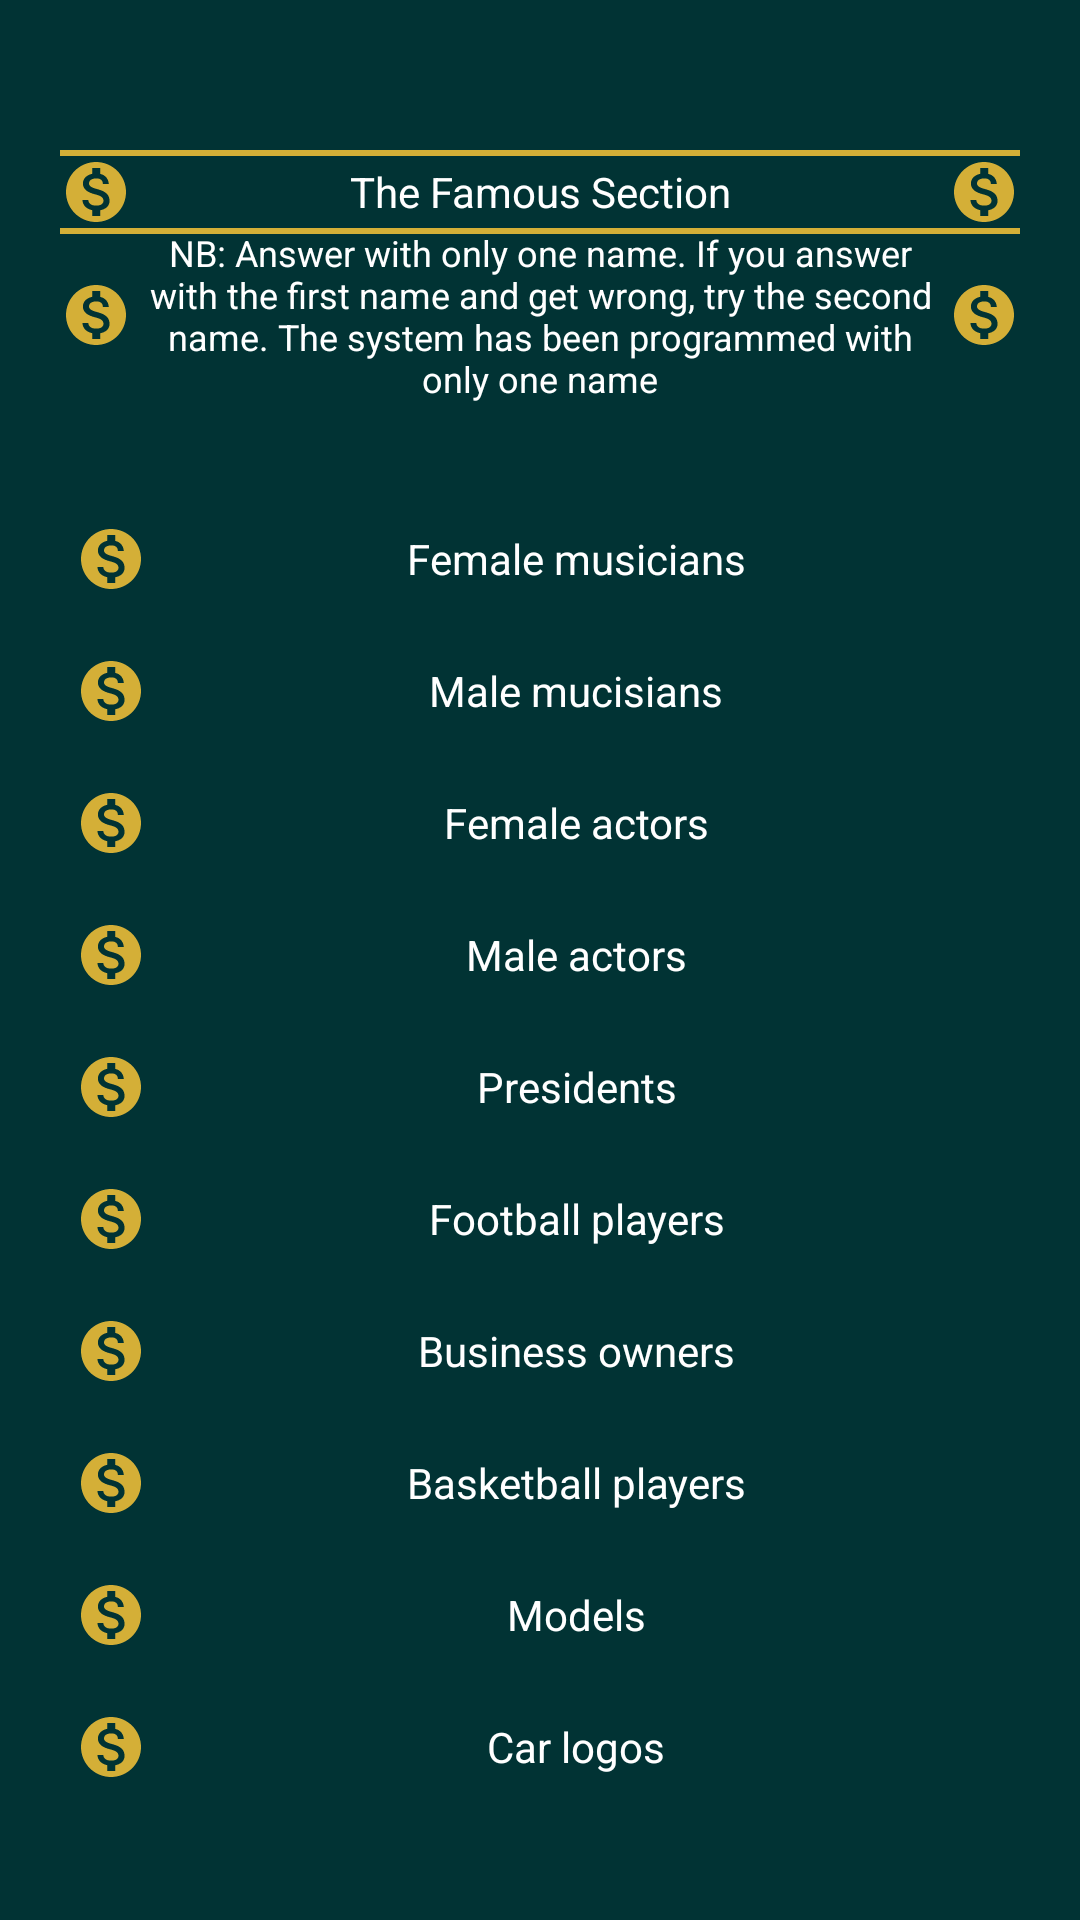

This screen was rendered from an Android layout file. Write that file and the resources it references.
<!-- AndroidManifest.xml: application theme Theme.GuessIt -->
<!-- res/layout/activity_famous_landing.xml -->
<?xml version="1.0" encoding="utf-8"?>
<androidx.constraintlayout.widget.ConstraintLayout xmlns:android="http://schemas.android.com/apk/res/android"
    xmlns:app="http://schemas.android.com/apk/res-auto"
    xmlns:tools="http://schemas.android.com/tools"
    android:layout_width="match_parent"
    android:layout_height="match_parent"
    android:background="@color/colorPrimary"
    android:paddingStart="20dp"
    android:paddingEnd="20dp"
    tools:context=".famous.FamousLanding">
    <LinearLayout
        android:id="@+id/banner"
        android:layout_width="match_parent"
        android:layout_height="wrap_content"
        android:orientation="vertical"
        app:layout_constraintTop_toTopOf="parent"
        />
    <View
        android:layout_width="match_parent"
        android:layout_height="2dp"
        android:layout_marginTop="50dp"
        app:layout_constraintStart_toStartOf="parent"
        android:background="@color/gold"
        app:layout_constraintTop_toTopOf="parent"/>
    <TextView
        android:id="@+id/title"
        android:layout_width="match_parent"
        android:layout_height="wrap_content"
        app:layout_constraintStart_toStartOf="parent"
        app:layout_constraintTop_toTopOf="parent"
        android:layout_marginTop="52dp"
        android:textColor="#ffffff"
        android:text="The Famous Section"
        android:gravity="center"
        android:drawableStart="@drawable/ic_money"
        android:drawableEnd="@drawable/ic_money"/>
    <View
        android:layout_width="match_parent"
        android:layout_height="2dp"
        app:layout_constraintStart_toStartOf="parent"
        android:background="@color/gold"
        app:layout_constraintTop_toBottomOf="@id/title"/>
    <TextView
        android:id="@+id/tt"
        android:layout_width="match_parent"
        android:layout_height="wrap_content"
        app:layout_constraintStart_toStartOf="parent"
        app:layout_constraintTop_toBottomOf="@id/title"
        android:textColor="#ffffff"
        android:textSize="12sp"
        android:text="NB: Answer with only one name. If you answer with the first name and get wrong, try the second name. The system has been programmed with only one name"
        android:gravity="center"
        android:drawableStart="@drawable/ic_money"
        android:drawableEnd="@drawable/ic_money"/>
    <ProgressBar
        android:id="@+id/progress"
        android:layout_width="30dp"
        android:visibility="gone"
        app:layout_constraintStart_toStartOf="parent"
        app:layout_constraintEnd_toEndOf="parent"
        app:layout_constraintTop_toBottomOf="@id/title"
        android:layout_marginTop="5dp"
        android:layout_height="30dp"
        android:background="@drawable/progress"
        android:padding="5dp" />
    <Button
        android:layout_width="wrap_content"
        android:layout_height="wrap_content"
        app:layout_constraintStart_toStartOf="parent"
        app:layout_constraintTop_toBottomOf="@id/title"
        android:layout_marginTop="5dp"
        android:text="Reload"
        android:textSize="12sp"
        android:id="@+id/reload"
        app:layout_constraintEnd_toEndOf="parent"
        android:visibility="gone"/>

    <ScrollView
        android:id="@+id/scroll"
        android:layout_width="match_parent"
        android:layout_marginBottom="50dp"
        android:layout_marginTop="5dp"
        app:layout_constraintStart_toStartOf="parent"
        app:layout_constraintTop_toBottomOf="@id/tt"
        android:layout_height="wrap_content">
        <androidx.constraintlayout.widget.ConstraintLayout
            android:layout_width="match_parent"
            android:layout_height="wrap_content">
            <TextView
                android:id="@+id/femalemusic"
                android:padding="5dp"
                android:layout_width="match_parent"
                android:layout_height="wrap_content"
                app:layout_constraintStart_toStartOf="parent"
                app:layout_constraintTop_toTopOf="parent"
                android:layout_marginTop="30dp"
                android:textColor="#ffffff"
                android:text="Female musicians"
                android:gravity="center"
                android:drawableStart="@drawable/ic_money"/>
            <TextView
                android:id="@+id/malemusic"
                android:layout_width="match_parent"
                android:padding="5dp"
                android:layout_height="wrap_content"
                app:layout_constraintStart_toStartOf="parent"
                app:layout_constraintTop_toBottomOf="@id/femalemusic"
                android:layout_marginTop="10dp"
                android:textColor="#ffffff"
                android:text="Male mucisians"
                android:gravity="center"
                android:drawableStart="@drawable/ic_money"/>
            <TextView
                android:id="@+id/femaleactors"
                android:layout_width="match_parent"
                android:layout_height="wrap_content"
                android:padding="5dp"
                app:layout_constraintStart_toStartOf="parent"
                app:layout_constraintTop_toBottomOf="@id/malemusic"
                android:layout_marginTop="10dp"
                android:textColor="#ffffff"
                android:text="Female actors"
                android:gravity="center"
                android:drawableStart="@drawable/ic_money"/>
            <TextView
                android:id="@+id/maleactors"
                android:layout_width="match_parent"
                android:layout_height="wrap_content"
                android:padding="5dp"
                app:layout_constraintStart_toStartOf="parent"
                app:layout_constraintTop_toBottomOf="@id/femaleactors"
                android:layout_marginTop="10dp"
                android:textColor="#ffffff"
                android:text="Male actors"
                android:gravity="center"
                android:drawableStart="@drawable/ic_money"/>
            <TextView
                android:id="@+id/presidents"
                android:layout_width="match_parent"
                android:layout_height="wrap_content"
                android:padding="5dp"
                app:layout_constraintStart_toStartOf="parent"
                app:layout_constraintTop_toBottomOf="@id/maleactors"
                android:layout_marginTop="10dp"
                android:textColor="#ffffff"
                android:text="Presidents"
                android:gravity="center"
                android:drawableStart="@drawable/ic_money"/>
            <TextView
                android:id="@+id/footballers"
                android:layout_width="match_parent"
                android:layout_height="wrap_content"
                android:padding="5dp"
                app:layout_constraintStart_toStartOf="parent"
                app:layout_constraintTop_toBottomOf="@id/presidents"
                android:layout_marginTop="10dp"
                android:textColor="#ffffff"
                android:text="Football players"
                android:gravity="center"
                android:drawableStart="@drawable/ic_money"/>
            <TextView
                android:id="@+id/business"
                android:layout_width="match_parent"
                android:layout_height="wrap_content"
                android:padding="5dp"
                app:layout_constraintStart_toStartOf="parent"
                app:layout_constraintTop_toBottomOf="@id/footballers"
                android:layout_marginTop="10dp"
                android:textColor="#ffffff"
                android:text="Business owners"
                android:gravity="center"
                android:drawableStart="@drawable/ic_money"/>
            <TextView
                android:id="@+id/basketball"
                android:layout_width="match_parent"
                android:layout_height="wrap_content"
                android:padding="5dp"
                app:layout_constraintStart_toStartOf="parent"
                app:layout_constraintTop_toBottomOf="@id/business"
                android:layout_marginTop="10dp"
                android:textColor="#ffffff"
                android:text="Basketball players"
                android:gravity="center"
                android:drawableStart="@drawable/ic_money"/>
            <TextView
                android:id="@+id/models"
                android:layout_width="match_parent"
                android:layout_height="wrap_content"
                android:padding="5dp"
                app:layout_constraintStart_toStartOf="parent"
                app:layout_constraintTop_toBottomOf="@id/basketball"
                android:layout_marginTop="10dp"
                android:textColor="#ffffff"
                android:text="Models"
                android:gravity="center"
                android:drawableStart="@drawable/ic_money"/>
            <TextView
                android:id="@+id/carlogos"
                android:layout_width="match_parent"
                android:layout_height="wrap_content"
                app:layout_constraintStart_toStartOf="parent"
                app:layout_constraintTop_toBottomOf="@id/models"
                android:layout_marginTop="10dp"
                android:textColor="#ffffff"
                android:text="Car logos"
                android:padding="5dp"
                android:gravity="center"
                android:drawableStart="@drawable/ic_money"/>
        </androidx.constraintlayout.widget.ConstraintLayout>
    </ScrollView>
    <LinearLayout
        android:id="@+id/banner_container"
        android:layout_width="match_parent"
        android:layout_height="wrap_content"
        android:layout_alignParentBottom="true"
        android:orientation="vertical"
        app:layout_constraintBottom_toBottomOf="parent"
        />
</androidx.constraintlayout.widget.ConstraintLayout>
<!-- resources referenced by this layout -->
<resources>
  <color name="colorPrimary">#013334</color>
  <color name="gold">#d4af37</color>
  <!-- drawable ic_money (drawable) -->
  <vector xmlns:android="http://schemas.android.com/apk/res/android"
      android:width="24dp"
      android:height="24dp"
      android:viewportWidth="24"
      android:viewportHeight="24"
      android:tint="@color/gold">
    <path
        android:fillColor="@color/gold"
        android:pathData="M12,2C6.48,2 2,6.48 2,12s4.48,10 10,10 10,-4.48 10,-10S17.52,2 12,2zM13.41,18.09L13.41,20h-2.67v-1.93c-1.71,-0.36 -3.16,-1.46 -3.27,-3.4h1.96c0.1,1.05 0.82,1.87 2.65,1.87 1.96,0 2.4,-0.98 2.4,-1.59 0,-0.83 -0.44,-1.61 -2.67,-2.14 -2.48,-0.6 -4.18,-1.62 -4.18,-3.67 0,-1.72 1.39,-2.84 3.11,-3.21L10.74,4h2.67v1.95c1.86,0.45 2.79,1.86 2.85,3.39L14.3,9.34c-0.05,-1.11 -0.64,-1.87 -2.22,-1.87 -1.5,0 -2.4,0.68 -2.4,1.64 0,0.84 0.65,1.39 2.67,1.91s4.18,1.39 4.18,3.91c-0.01,1.83 -1.38,2.83 -3.12,3.16z"/>
  </vector>
  <!-- drawable progress (drawable) -->
  <?xml version="1.0" encoding="utf-8"?>
  <shape xmlns:android="http://schemas.android.com/apk/res/android"
      android:shape="oval">
      <gradient
          android:startColor="@color/colorPrimary"
          android:centerColor="@color/colorPrimary"
          android:endColor="@color/gold"/>
  </shape>
  <style name="Theme.GuessIt" parent="Theme.MaterialComponents.DayNight.DarkActionBar">
          
          <item name="colorPrimary">@color/purple_500</item>
          <item name="colorPrimaryVariant">@color/purple_700</item>
          <item name="colorOnPrimary">@color/white</item>
          
          <item name="colorSecondary">@color/teal_200</item>
          <item name="colorSecondaryVariant">@color/teal_700</item>
          <item name="colorOnSecondary">@color/black</item>
          
          <item name="windowActionBar">false</item>
          <item name="windowNoTitle">true</item>
          <item name="android:statusBarColor" tools:targetApi="l">?attr/colorPrimaryVariant</item>
          
      </style>
  <color name="purple_500">#013334</color>
  <color name="purple_700">#013334</color>
  <color name="white">#FFFFFFFF</color>
  <color name="teal_200">#FF03DAC5</color>
  <color name="teal_700">#FF018786</color>
  <color name="black">#FF000000</color>
</resources>
